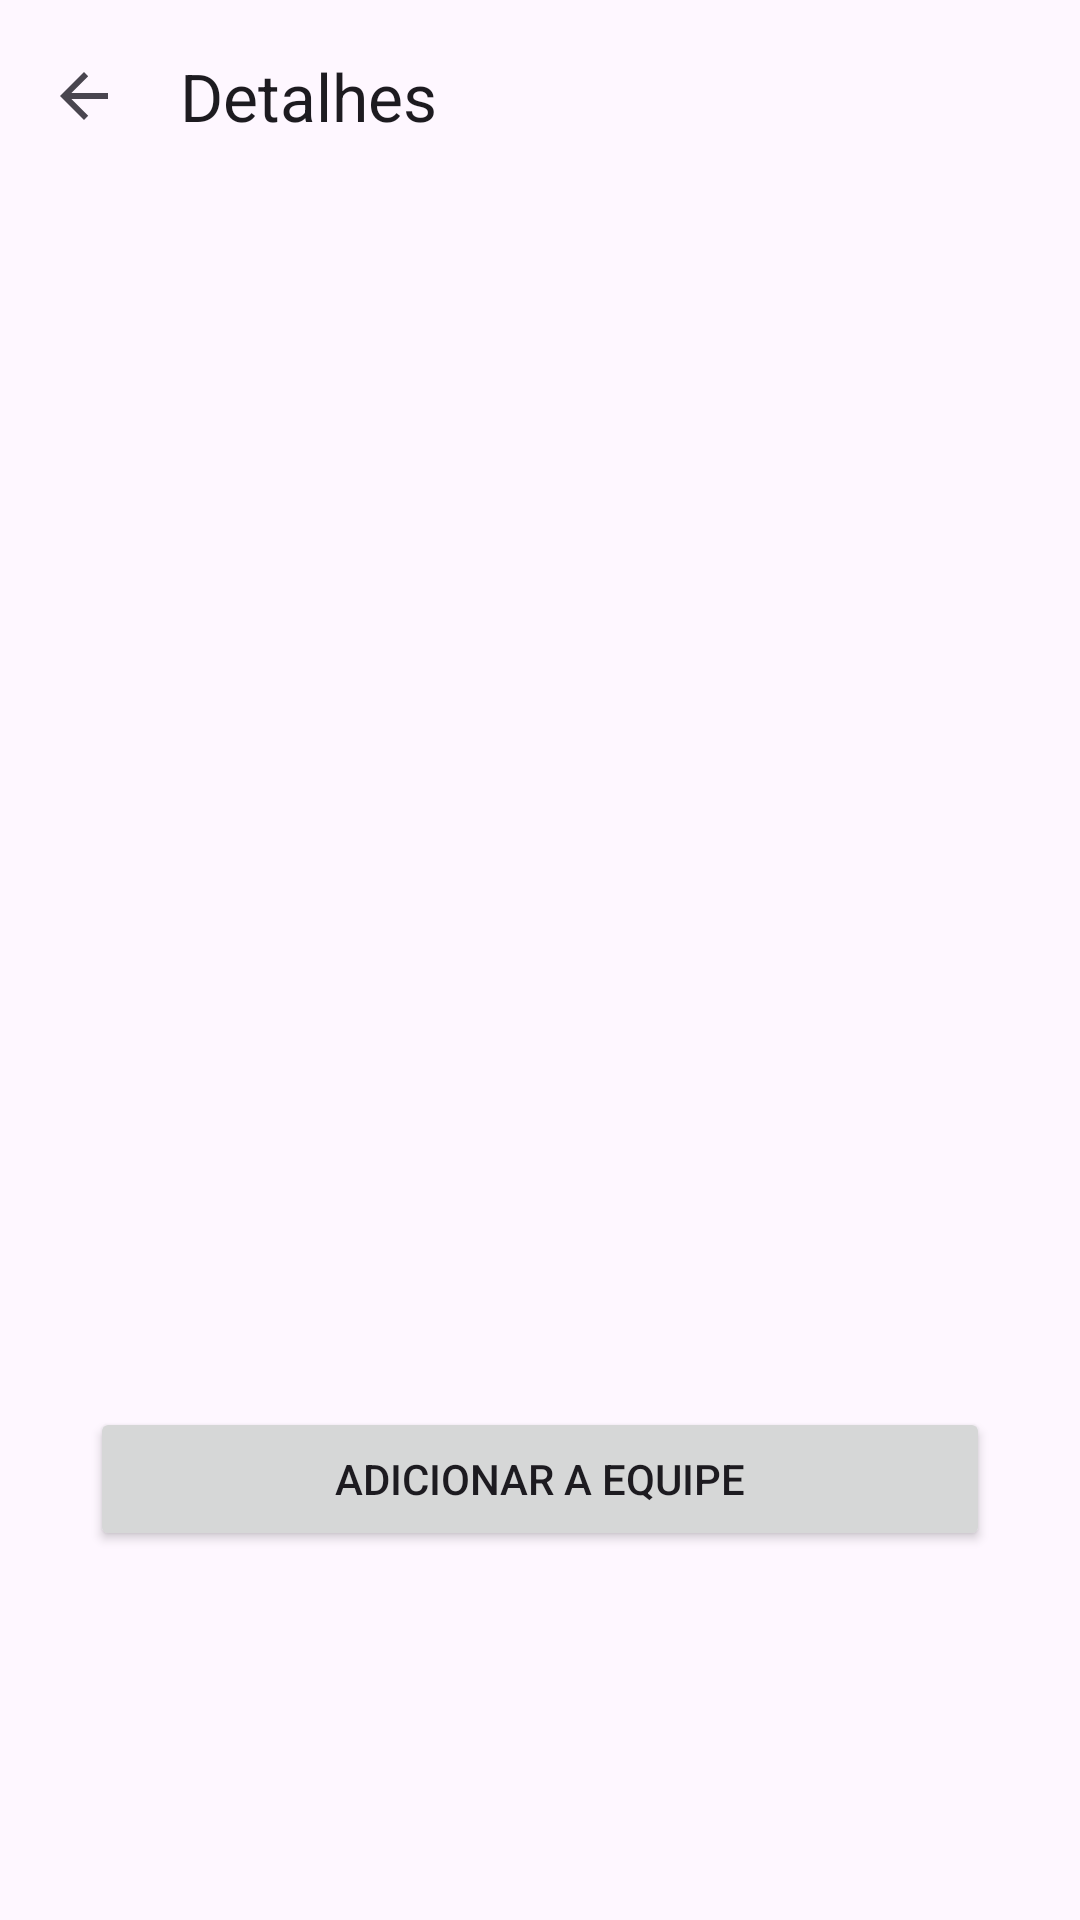

This screen was rendered from an Android layout file. Write that file and the resources it references.
<!-- AndroidManifest.xml: application theme Theme.Pokedex -->
<!-- res/layout/activity_pokemon_detail.xml -->
<?xml version="1.0" encoding="utf-8"?>
<LinearLayout xmlns:android="http://schemas.android.com/apk/res/android"
    xmlns:app="http://schemas.android.com/apk/res-auto"
    xmlns:tools="http://schemas.android.com/tools"
    android:id="@+id/main"
    android:layout_width="match_parent"
    android:layout_height="match_parent"
    android:orientation="vertical"
    android:layout_gravity="center"
    >

    <com.google.android.material.appbar.AppBarLayout
        android:layout_width="match_parent"
        android:layout_height="wrap_content">

        <com.google.android.material.appbar.MaterialToolbar
            android:id="@+id/toolbar"
            android:layout_width="match_parent"
            android:layout_height="?attr/actionBarSize"
            app:title="Detalhes"
            app:navigationIcon="?attr/homeAsUpIndicator" />

    </com.google.android.material.appbar.AppBarLayout>



        <TextView
            android:id="@+id/txtPokemonName"
            style="@style/TextAppearance.Material3.HeadlineLarge"
            android:layout_width="wrap_content"
            android:layout_height="wrap_content"
            android:textStyle="bold"
            android:layout_gravity="center"
            android:textAllCaps="true"
            tools:text="BULBASAUR" />

    <ImageView
        android:id="@+id/imgPokemon"
        android:layout_width="300dp"
        android:layout_height="300dp"
        android:layout_marginTop="32dp"
        android:contentDescription="@null"
        android:layout_gravity="center"
        tools:srcCompat="@tools:sample/avatars" />

    <Button
        android:layout_width="match_parent"
        android:layout_height="wrap_content"
        android:layout_margin="30dp"
        android:id="@+id/AddEquipe"
        android:text="@string/AddEquipe"
        />


</LinearLayout>
<!-- resources referenced by this layout -->
<resources>
  <string name="AddEquipe">Adicionar a equipe</string>
  <style name="Theme.Pokedex" parent="Base.Theme.Pokedex" />
  <style name="Base.Theme.Pokedex" parent="Theme.Material3.DayNight.NoActionBar">
          
          
      </style>
</resources>
